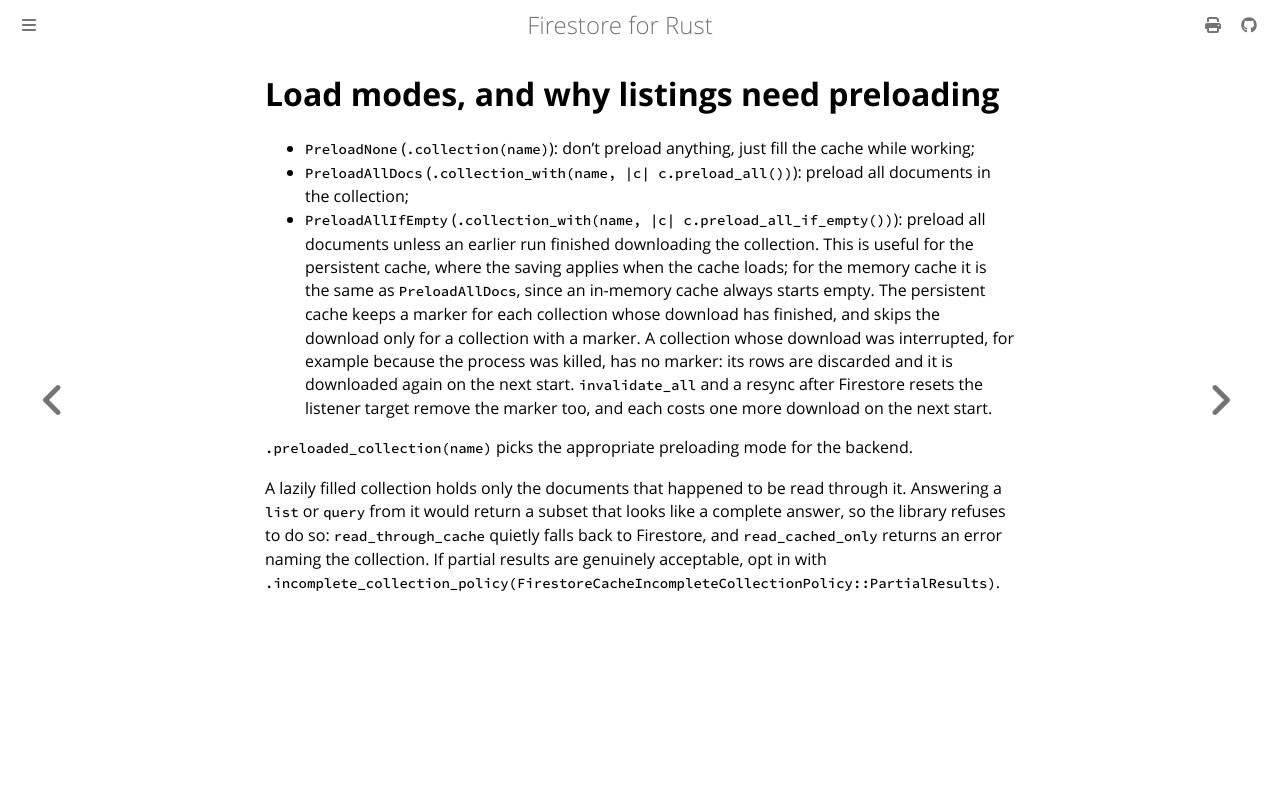

repository: abdolence/firestore-rs · page: caching/load-modes.html · generator: mdbook

# Load modes, and why listings need preloading

- `PreloadNone` (`.collection(name)`): don't preload anything, just fill the cache while working;
- `PreloadAllDocs` (`.collection_with(name, |c| c.preload_all())`): preload all documents in the
  collection;
- `PreloadAllIfEmpty` (`.collection_with(name, |c| c.preload_all_if_empty())`): preload all
  documents unless an earlier run finished downloading the collection. This is useful for the
  persistent cache, where the saving applies when the cache loads; for the memory cache it is the
  same as `PreloadAllDocs`, since an in-memory cache always starts empty. The persistent cache
  keeps a marker for each collection whose download has finished, and skips the download only for
  a collection with a marker. A collection whose download was interrupted, for example because the
  process was killed, has no marker: its rows are discarded and it is downloaded again on the next
  start. `invalidate_all` and a resync after Firestore resets the listener target remove the
  marker too, and each costs one more download on the next start.

`.preloaded_collection(name)` picks the appropriate preloading mode for the backend.

A lazily filled collection holds only the documents that happened to be read through it.
Answering a `list` or `query` from it would return a subset that looks like a complete answer, so
the library refuses to do so: `read_through_cache` quietly falls back to Firestore, and
`read_cached_only` returns an error naming the collection. If partial results are genuinely
acceptable, opt in with
`.incomplete_collection_policy(FirestoreCacheIncompleteCollectionPolicy::PartialResults)`.
